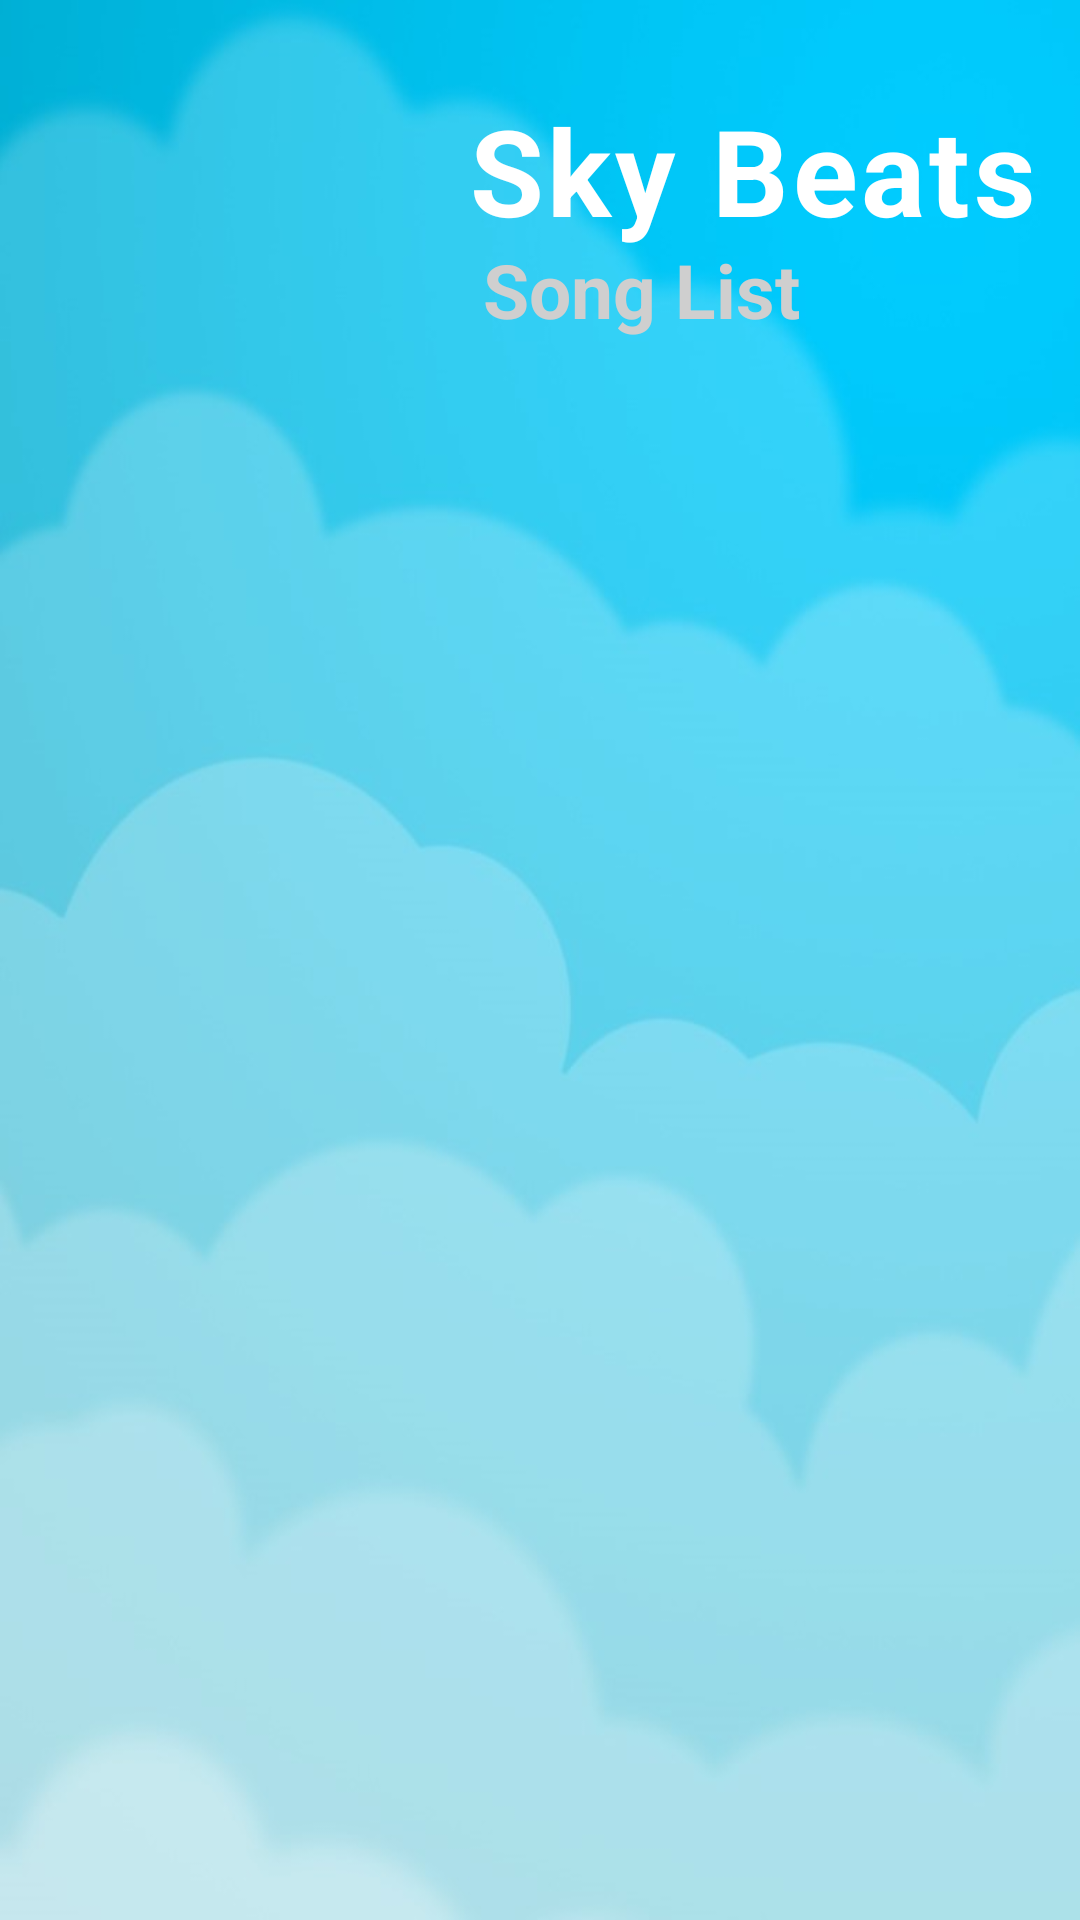

Layout XML and referenced resources for this Android screen:
<!-- AndroidManifest.xml: application theme Theme.RecyclerMusic -->
<!-- res/layout/activity_songs_list.xml -->
<?xml version="1.0" encoding="utf-8"?>
<RelativeLayout xmlns:android="http://schemas.android.com/apk/res/android"
    xmlns:app="http://schemas.android.com/apk/res-auto"
    xmlns:tools="http://schemas.android.com/tools"
    android:layout_width="match_parent"
    android:layout_height="match_parent"
    android:background="@drawable/cloudwall"
    tools:context=".SongsListActivity">


    <TextView
        android:id="@+id/text"
        android:layout_width="match_parent"
        android:layout_height="wrap_content"
        android:layout_marginTop="30dp"
        android:letterSpacing="0.03"
        android:text="Sky Beats "
        android:textColor="#FFFFFF"

        android:layout_toRightOf="@+id/img"
        android:textSize="40sp"
        android:textStyle="bold" />

    <ImageView
        android:layout_width="126dp"
        android:layout_height="118dp"
android:id="@+id/img"
        android:layout_marginLeft="30dp"
        android:background="@drawable/logo" />


    <TextView
        android:id="@+id/song_title"
        android:layout_width="match_parent"
        android:layout_height="wrap_content"
        android:layout_below="@+id/text"
        android:layout_marginLeft="5dp"
        android:layout_marginTop="-4dp"
        android:layout_toRightOf="@+id/img"
        android:text="Song List"
        android:textColor="#CFCFCF"
        android:textSize="25sp"
        android:textStyle="bold" />

    <androidx.recyclerview.widget.RecyclerView
        android:layout_below="@+id/text"
        android:layout_width="match_parent"
        android:layout_height="match_parent"
        android:layout_marginLeft="20dp"
        android:id="@+id/myRecyclerView"
        android:layout_marginTop="60dp"
        android:layout_marginRight="20dp"/>

</RelativeLayout>
<!-- resources referenced by this layout -->
<resources>
  <!-- drawable cloudwall: jpg bitmap (drawable, 52930 bytes) -->
  <style name="Theme.RecyclerMusic" parent="Theme.MaterialComponents.DayNight.NoActionBar">
          
          <item name="colorPrimary">#000000</item>
          <item name="colorPrimaryVariant">@color/purple_700</item>
          <item name="colorOnPrimary">@color/white</item>
          
          <item name="colorSecondary">@color/teal_200</item>
          <item name="colorSecondaryVariant">@color/teal_700</item>
          <item name="colorOnSecondary">@color/black</item>
          
          <item name="android:statusBarColor" tools:targetApi="l">?attr/colorPrimaryVariant</item>
          
      </style>
  <color name="purple_700">#000000</color>
  <color name="white">#FFFFFFFF</color>
  <color name="teal_200">#FF03DAC5</color>
  <color name="teal_700">#FF018786</color>
  <color name="black">#000000</color>
</resources>
